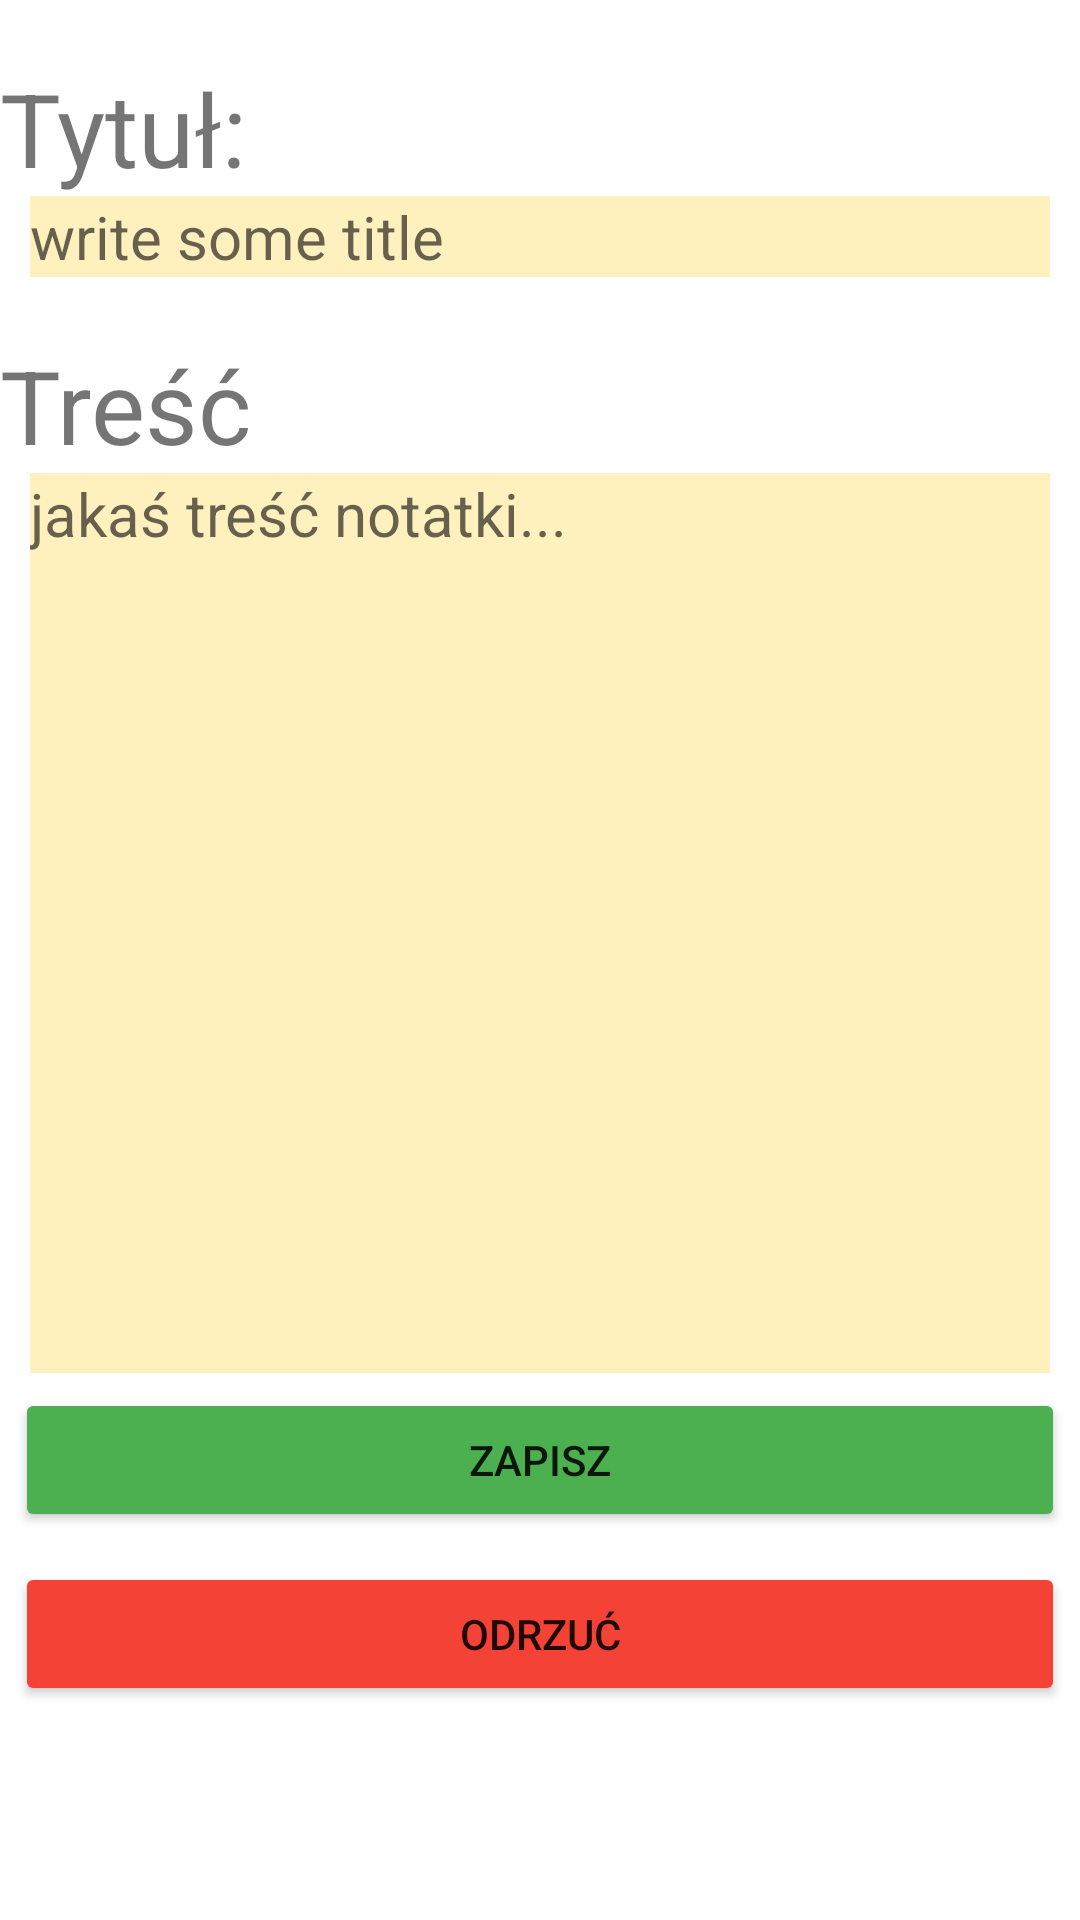

Here is an Android app screen rendered from its layout file. Give the layout XML and the strings, colors and styles it references.
<!-- AndroidManifest.xml: application theme Theme.My_notes -->
<!-- res/layout/activity_my_notes_display_new_note.xml -->
<?xml version="1.0" encoding="utf-8"?>
<LinearLayout xmlns:android="http://schemas.android.com/apk/res/android"
    xmlns:app="http://schemas.android.com/apk/res-auto"
    xmlns:tools="http://schemas.android.com/tools"
    android:layout_width="match_parent"
    android:layout_height="match_parent"
    android:orientation="vertical"
    tools:context=".MyNotesDisplayNewNoteActivity" >

    <TextView
        android:layout_width="match_parent"
        android:layout_height="wrap_content"
        android:layout_marginTop="20dp"
        android:text="@string/mynotes_title_header"
        android:textSize="34sp" />

    <EditText
        android:id="@+id/mynotes_new_message_title"
        android:layout_width="match_parent"
        android:layout_height="wrap_content"
        android:layout_marginLeft="10dp"
        android:layout_marginRight="10dp"
        android:background="#FFF1BE"
        android:hint="@string/mynotes_new_message_title_hint"
        android:textSize="20sp" />

    <TextView
        android:layout_width="match_parent"
        android:layout_height="wrap_content"
        android:layout_marginTop="20dp"
        android:text="@string/mynotes_new_message_content_header"
        android:textSize="34sp" />


    <EditText
        android:id="@+id/mynotes_new_message_content"
        android:layout_width="match_parent"
        android:layout_height="300dp"
        android:layout_marginLeft="10dp"
        android:layout_marginRight="10dp"
        android:background="#FFF1BE"
        android:gravity="top|left"
        android:hint="@string/mynotes_new_message_content"
        android:textSize="20sp" />

    <Button
        android:layout_width="match_parent"
        android:layout_height="wrap_content"
        android:layout_margin="5dp"
        android:text="@string/mynotes_button_new_note_save"
        app:backgroundTint="#4CAF50"
        android:onClick="saveNote"/>

    <Button
        android:layout_width="match_parent"
        android:layout_height="wrap_content"
        android:layout_margin="5dp"
        android:text="@string/mynotes_button_new_note_cancel"
        app:backgroundTint="#F44336"
        android:onClick="cancelUpdatingNoteAndGoBack"/>


</LinearLayout>
<!-- resources referenced by this layout -->
<resources>
  <string name="mynotes_button_new_note_cancel">ODRZUĆ</string>
  <string name="mynotes_button_new_note_save">ZAPISZ</string>
  <string name="mynotes_new_message_content">jakaś treść notatki...</string>
  <string name="mynotes_new_message_content_header">Treść</string>
  <string name="mynotes_new_message_title_hint">write some title</string>
  <string name="mynotes_title_header">Tytuł:</string>
  <style name="Theme.My_notes" parent="Theme.MaterialComponents.DayNight.DarkActionBar">
          
          <item name="colorPrimary">@color/purple_500</item>
          <item name="colorPrimaryVariant">@color/purple_700</item>
          <item name="colorOnPrimary">@color/white</item>
          
          <item name="colorSecondary">@color/teal_200</item>
          <item name="colorSecondaryVariant">@color/teal_700</item>
          <item name="colorOnSecondary">@color/black</item>
          
          <item name="android:statusBarColor" tools:targetApi="l">?attr/colorPrimaryVariant</item>
          
      </style>
  <!-- not gathered from this repository: default colours our renderer supplied (Android Studio template values) -->
  <color name="purple_500">#FF6200EE</color>
  <color name="purple_700">#FF3700B3</color>
  <color name="teal_200">#FF03DAC5</color>
  <color name="teal_700">#FF018786</color>
  <color name="black">#FF000000</color>
  <color name="white">#FFFFFFFF</color>
</resources>
